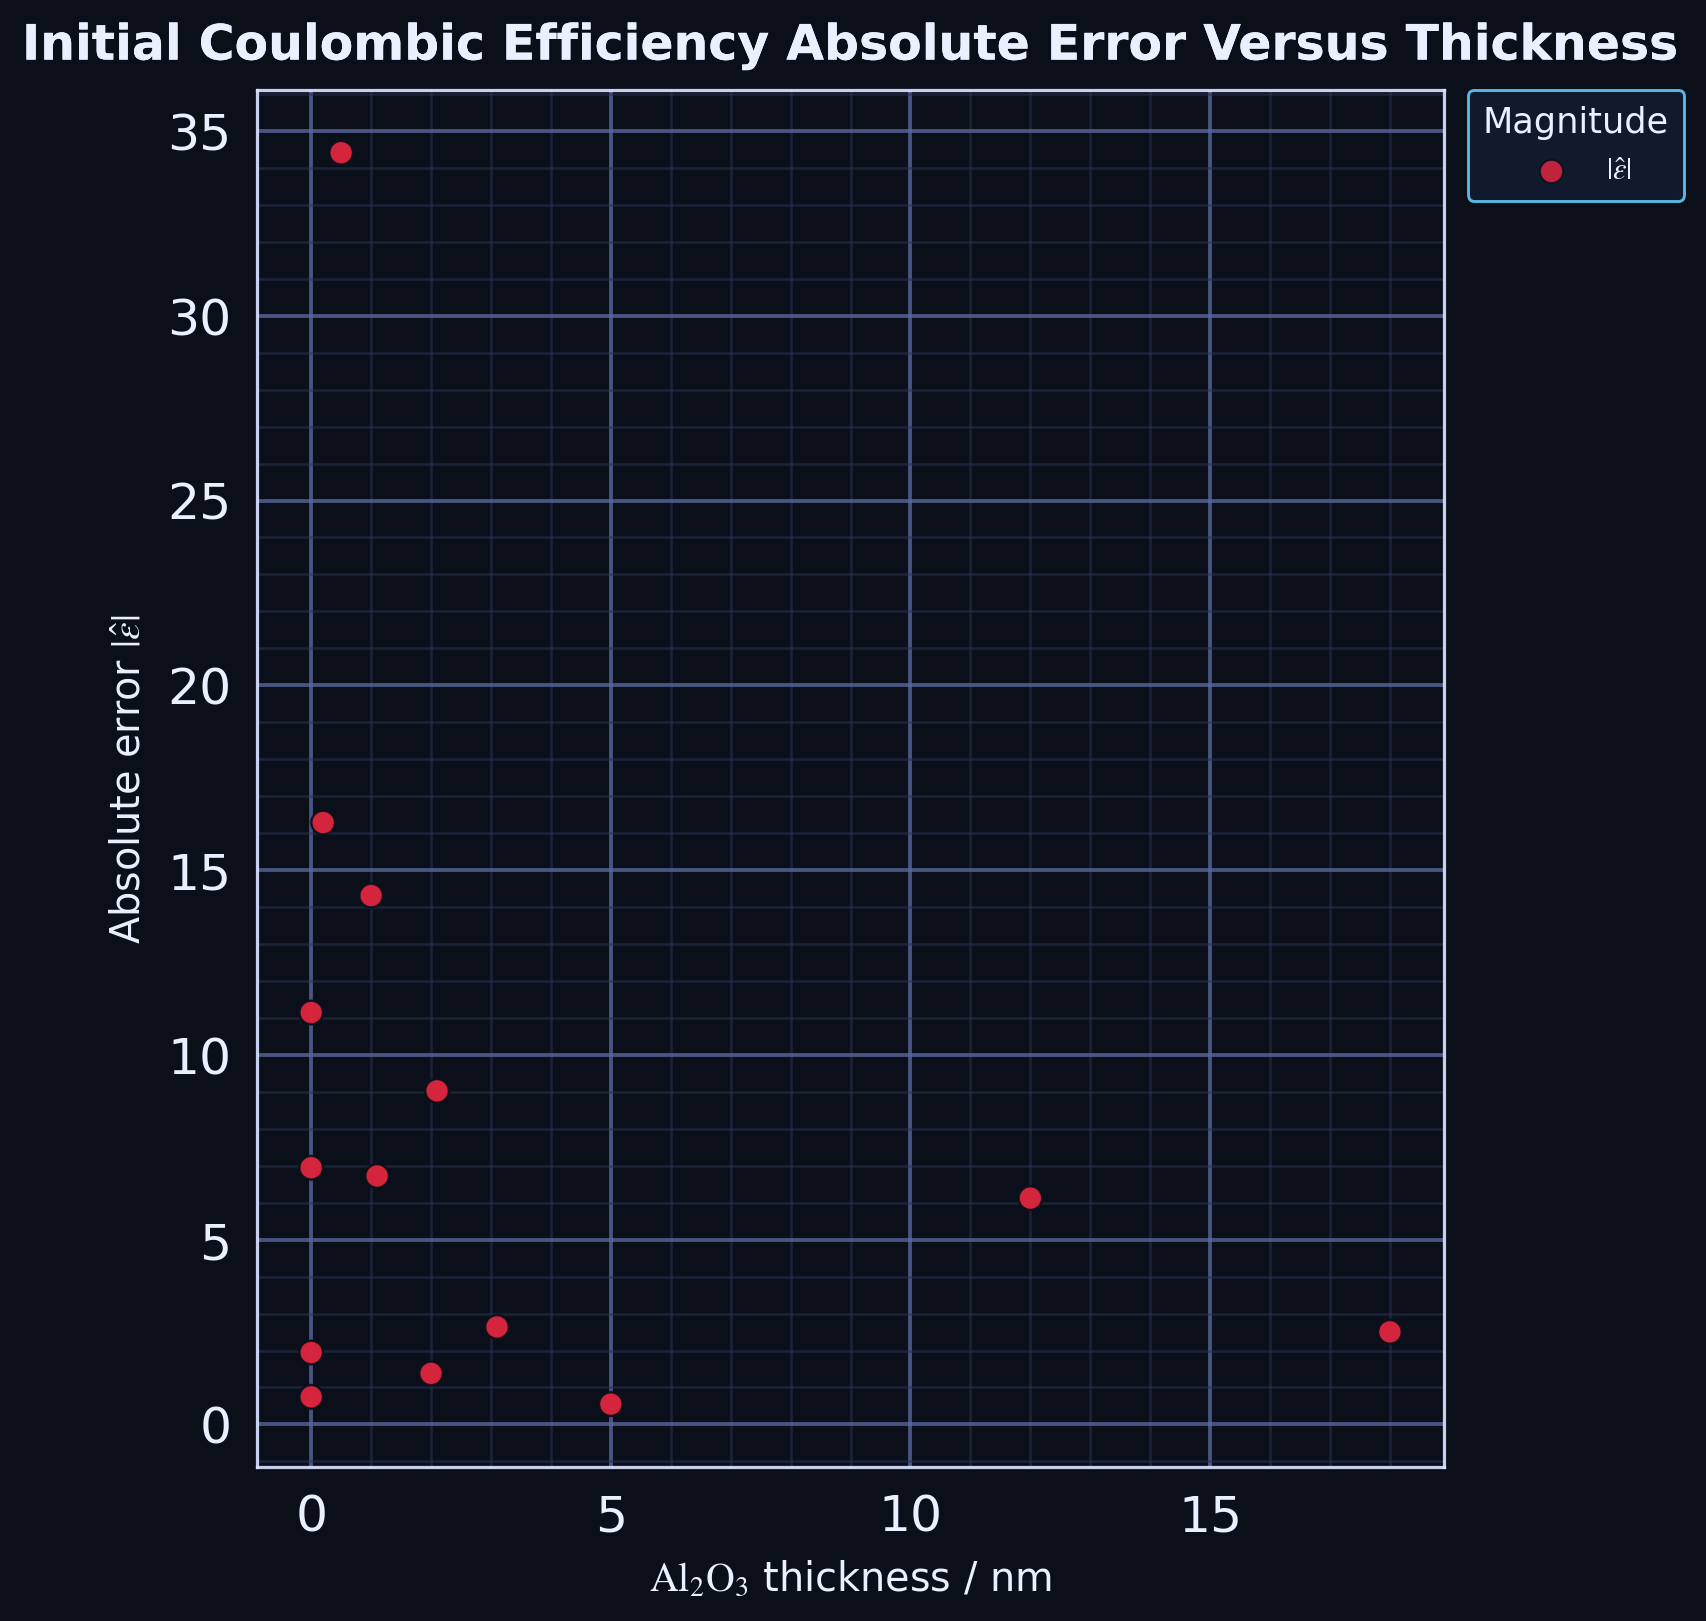

Values plotted in this chart, from the file beside it:
series, thickness_nm, absolute_error
point, 0.0, 1.946
point, 12.0, 6.123
point, 18.0, 2.505
point, 0.0, 6.946
point, 1.1, 6.723
point, 2.1, 9.026
point, 3.1, 2.638
point, 0.0, 11.15
point, 0.2, 16.29
point, 0.5, 34.41
point, 1.0, 14.31
point, 2.0, 1.382
point, 0.0, 0.7462
point, 5.0, 0.5496
